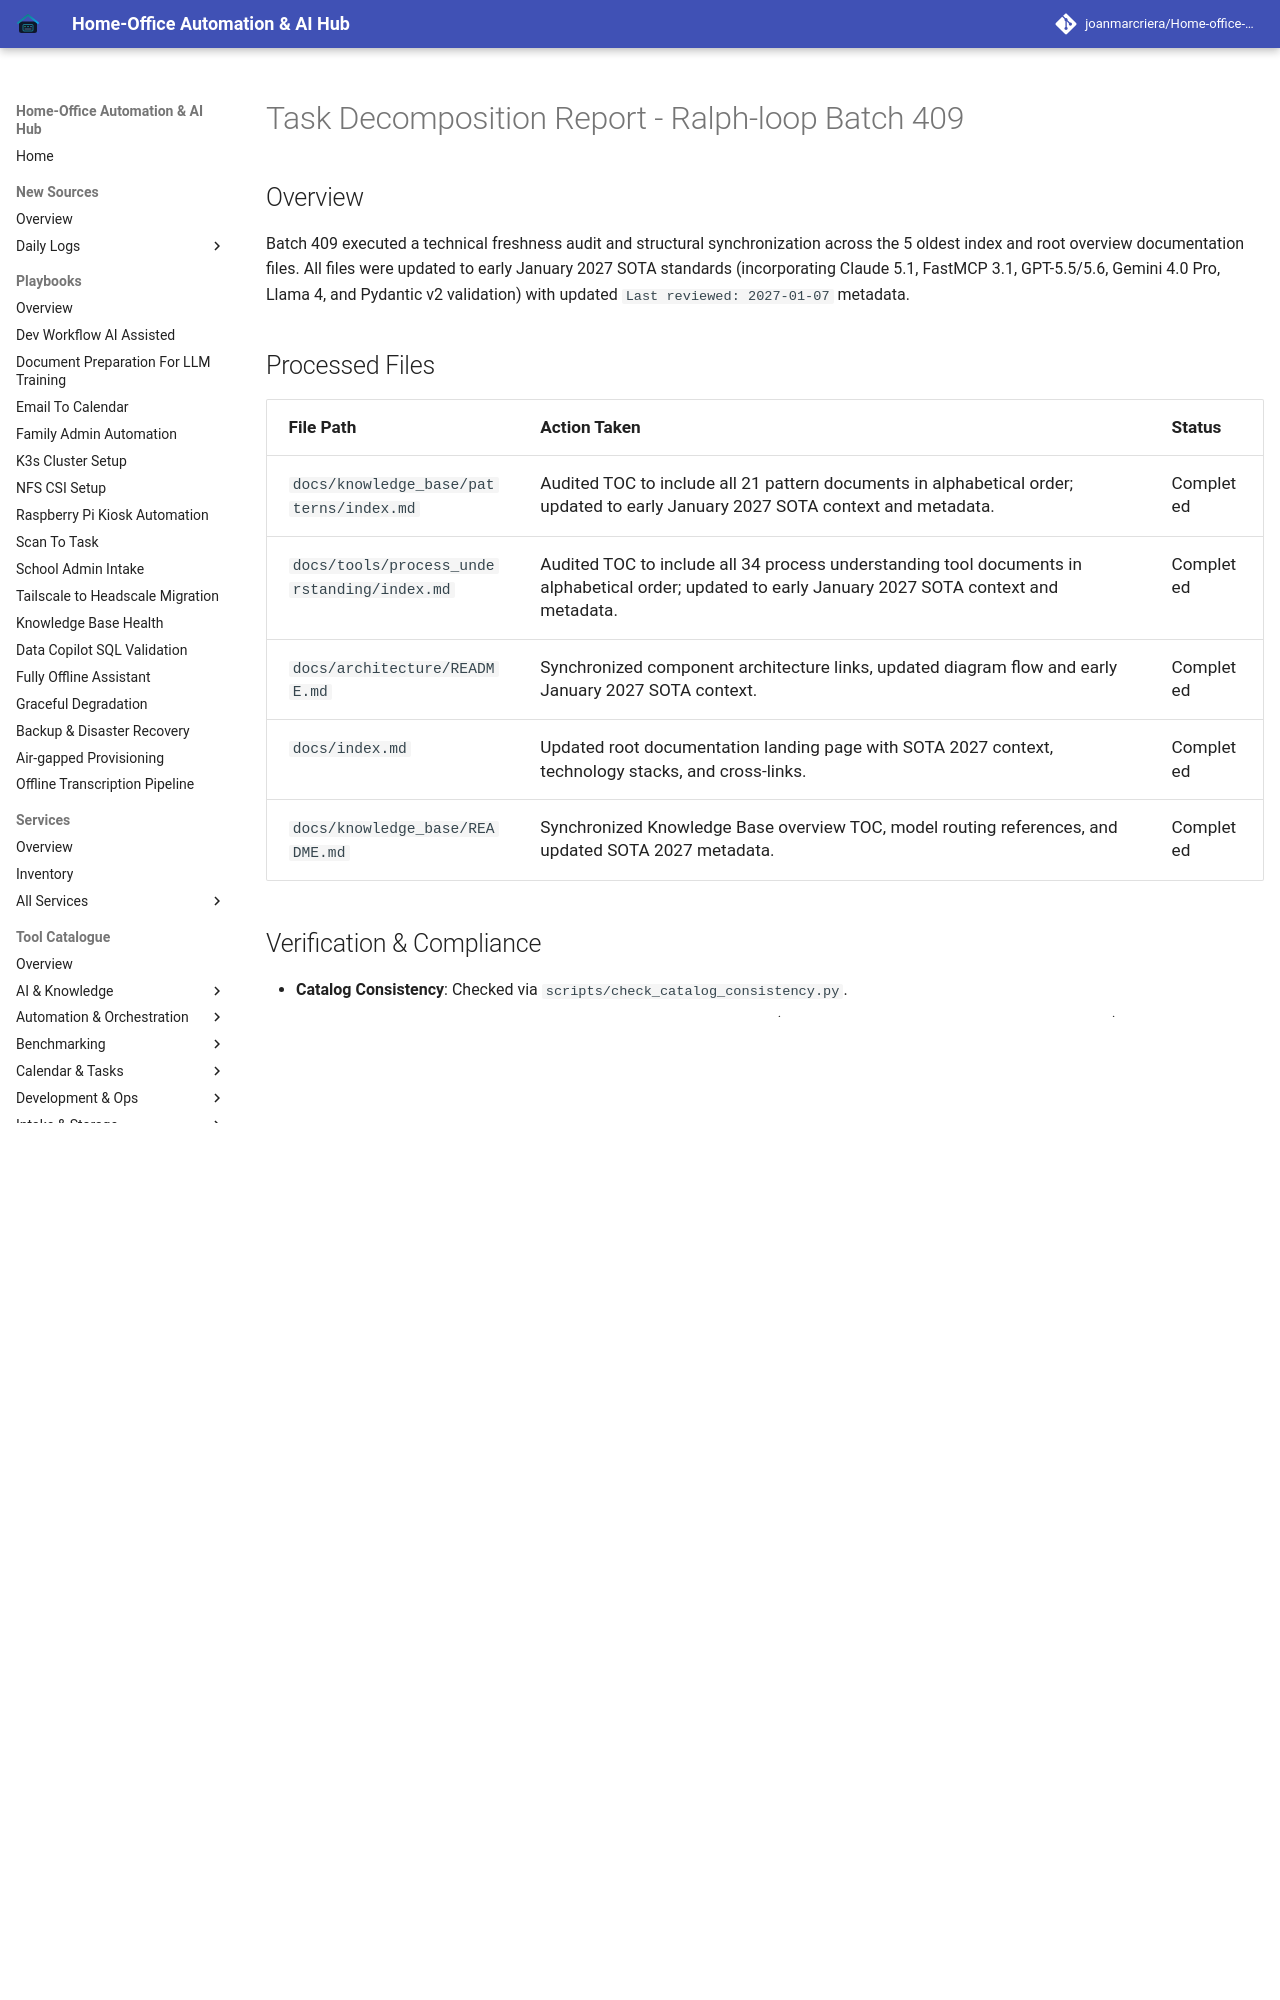

repository: joanmarcriera/Home-office-automations · page: reports/task-decomposition-batch-409/index.html · generator: mkdocs

# Task Decomposition Report - Ralph-loop Batch 409

## Overview
Batch 409 executed a technical freshness audit and structural synchronization across the 5 oldest index and root overview documentation files. All files were updated to early January 2027 SOTA standards (incorporating Claude 5.1, FastMCP 3.1, GPT-5.5/5.6, Gemini 4.0 Pro, Llama 4, and Pydantic v2 validation) with updated `Last reviewed: 2027-01-07` metadata.
